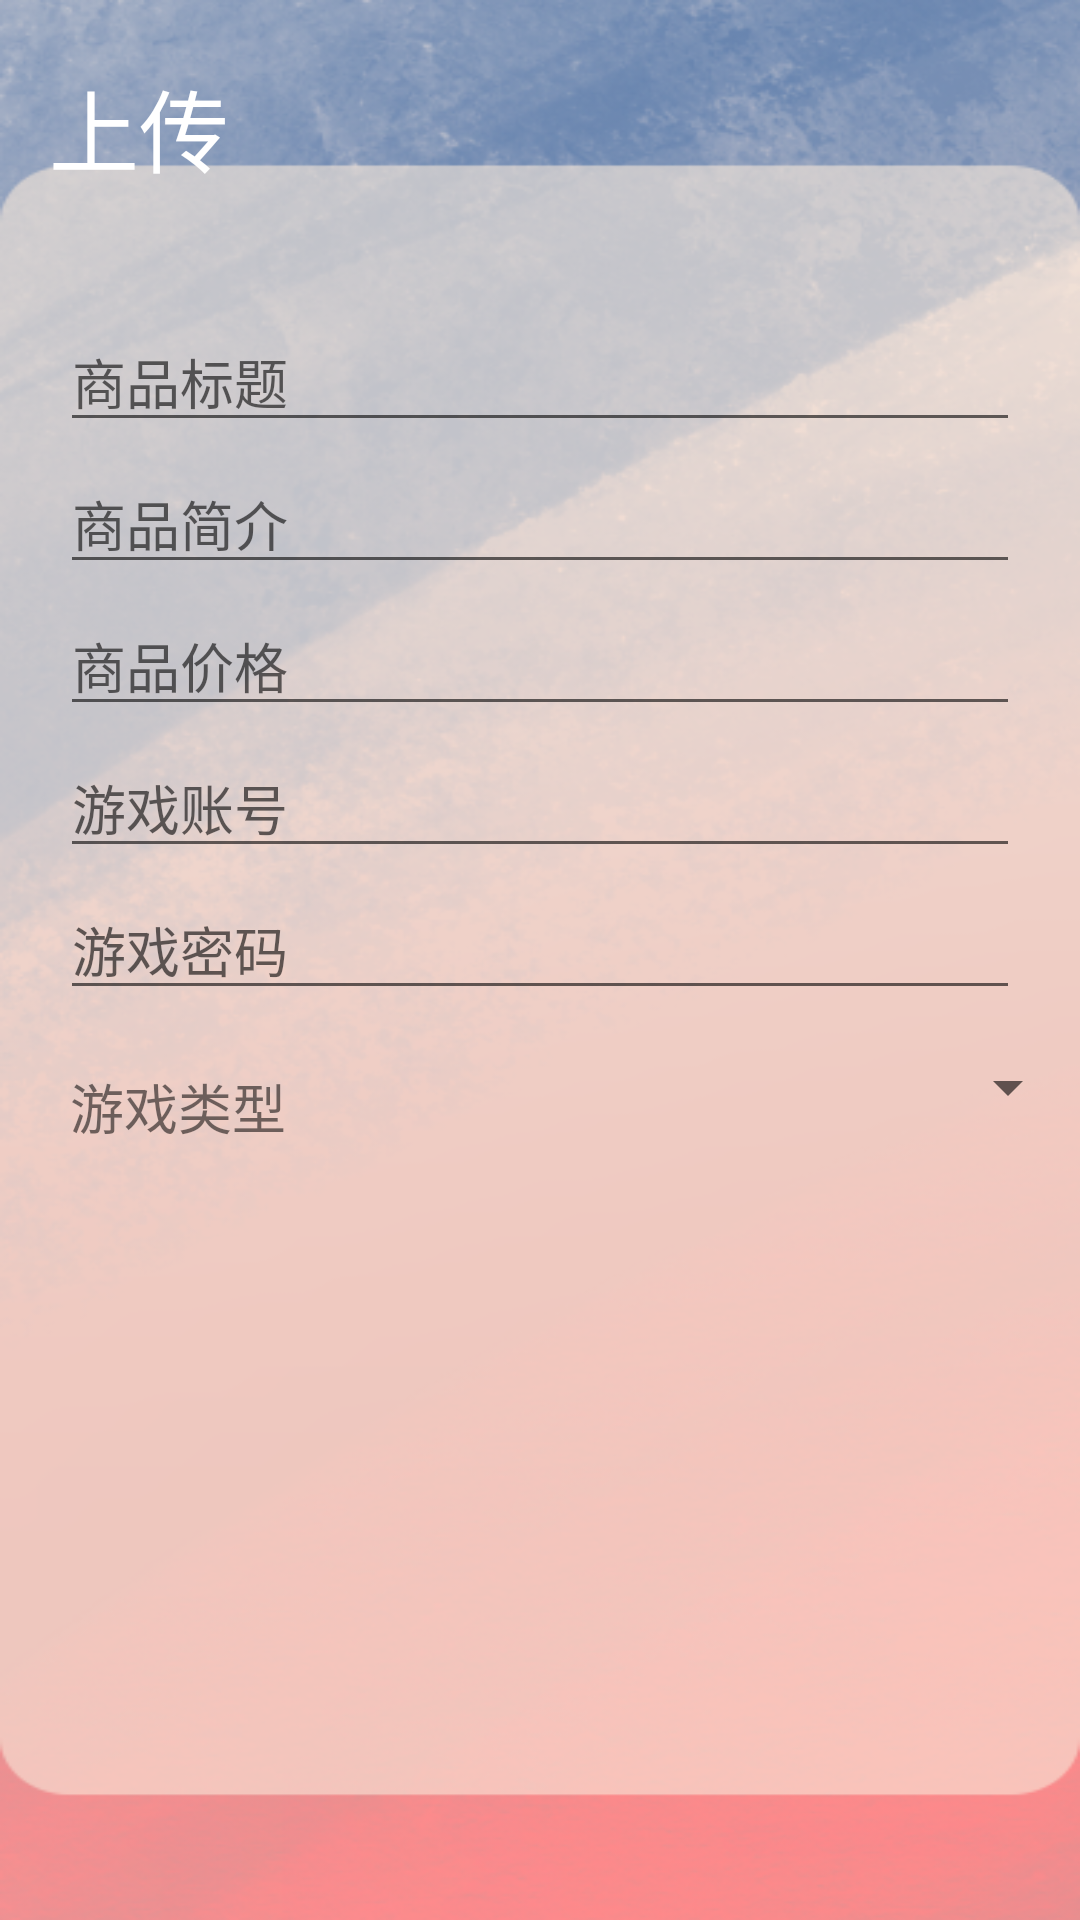

The Android layout XML behind this screen, and the referenced resources:
<!-- AndroidManifest.xml: application theme Theme.Android_Round5 -->
<!-- res/layout/fragment_upload.xml -->
<?xml version="1.0" encoding="utf-8"?>
<androidx.constraintlayout.widget.ConstraintLayout xmlns:android="http://schemas.android.com/apk/res/android"
    xmlns:app="http://schemas.android.com/apk/res-auto"
    xmlns:tools="http://schemas.android.com/tools"
    android:layout_width="match_parent"
    android:layout_height="match_parent"
    android:background="@mipmap/me_background"
    tools:context=".ui.upload.UploadFragment">

    <ImageView
        android:id="@+id/uploadImage4"
        android:layout_width="100dp"
        android:layout_height="100dp"
        android:layout_marginTop="20dp"
        android:layout_marginEnd="20dp"
        app:layout_constraintEnd_toStartOf="@+id/uploadImage5"
        app:layout_constraintHorizontal_bias="1.0"
        app:layout_constraintStart_toStartOf="parent"
        app:layout_constraintTop_toBottomOf="@+id/uploadImage1" />


    <ImageView
        android:id="@+id/uploadImage5"
        android:layout_width="100dp"
        android:layout_height="100dp"
        android:layout_marginTop="20dp"
        app:layout_constraintEnd_toEndOf="parent"
        app:layout_constraintHorizontal_bias="0.498"
        app:layout_constraintStart_toStartOf="parent"
        app:layout_constraintTop_toBottomOf="@+id/uploadImage2" />

    <ImageView
        android:id="@+id/uploadImage6"
        android:layout_width="100dp"
        android:layout_height="100dp"
        android:layout_marginStart="20dp"
        android:layout_marginTop="20dp"
        app:layout_constraintEnd_toEndOf="parent"
        app:layout_constraintHorizontal_bias="0.0"
        app:layout_constraintStart_toEndOf="@+id/uploadImage5"
        app:layout_constraintTop_toBottomOf="@+id/uploadImage3" />

    <TextView
        android:layout_width="wrap_content"
        android:layout_height="wrap_content"
        android:text="上传"
        android:textColor="@color/white"
        android:textSize="30sp"
        app:layout_constraintBottom_toBottomOf="parent"
        app:layout_constraintEnd_toEndOf="parent"
        app:layout_constraintHorizontal_bias="0.054"
        app:layout_constraintStart_toStartOf="parent"
        app:layout_constraintTop_toTopOf="parent"
        app:layout_constraintVertical_bias="0.034" />

    <EditText
        android:id="@+id/upload_title"
        android:layout_width="match_parent"
        android:layout_height="wrap_content"
        android:layout_marginLeft="20dp"
        android:layout_marginTop="104dp"
        android:layout_marginRight="20dp"
        android:hint="商品标题"
        app:layout_constraintEnd_toEndOf="parent"
        app:layout_constraintHorizontal_bias="0.0"
        app:layout_constraintStart_toStartOf="parent"
        app:layout_constraintTop_toTopOf="parent" />


    <EditText
        android:id="@+id/upload_content"
        android:layout_width="match_parent"
        android:layout_height="wrap_content"
        android:layout_marginLeft="20dp"
        android:layout_marginTop="4dp"
        android:layout_marginRight="20dp"
        android:gravity="top|start"
        android:hint="商品简介"
        android:inputType="textMultiLine"
        android:maxLines="4"
        app:layout_constraintEnd_toEndOf="parent"
        app:layout_constraintStart_toStartOf="parent"
        app:layout_constraintTop_toBottomOf="@+id/upload_title" />

    <EditText
        android:id="@+id/upload_price"
        android:layout_width="match_parent"
        android:layout_height="wrap_content"
        android:layout_marginLeft="20dp"
        android:layout_marginTop="4dp"
        android:layout_marginRight="20dp"
        android:hint="商品价格"
        android:maxLines="1"
        app:layout_constraintEnd_toEndOf="parent"
        app:layout_constraintStart_toStartOf="parent"
        app:layout_constraintTop_toBottomOf="@+id/upload_content" />

    <EditText
        android:id="@+id/upload_account"
        android:layout_width="match_parent"
        android:layout_height="wrap_content"
        android:layout_marginLeft="20dp"
        android:layout_marginTop="4dp"
        android:layout_marginRight="20dp"
        android:hint="游戏账号"
        android:maxLines="1"
        app:layout_constraintEnd_toEndOf="parent"
        app:layout_constraintStart_toStartOf="parent"
        app:layout_constraintTop_toBottomOf="@+id/upload_price" />

    <EditText
        android:id="@+id/upload_password"
        android:layout_width="match_parent"
        android:layout_height="wrap_content"
        android:layout_marginLeft="20dp"
        android:layout_marginTop="4dp"
        android:layout_marginRight="20dp"
        android:hint="游戏密码"
        android:maxLines="1"
        app:layout_constraintEnd_toEndOf="parent"
        app:layout_constraintStart_toStartOf="parent"
        app:layout_constraintTop_toBottomOf="@+id/upload_account" />

    <TextView
        android:id="@+id/textView9"
        android:layout_width="wrap_content"
        android:layout_height="wrap_content"
        android:layout_marginTop="13dp"
        android:text="游戏类型"
        android:textSize="18sp"
        app:layout_constraintBottom_toBottomOf="parent"
        app:layout_constraintEnd_toStartOf="@+id/spinnerGames"
        app:layout_constraintHorizontal_bias="0.651"
        app:layout_constraintStart_toStartOf="parent"
        app:layout_constraintTop_toBottomOf="@+id/upload_password"
        app:layout_constraintVertical_bias="0.023" />

    <Spinner
        android:id="@+id/spinnerGames"
        android:layout_width="252dp"
        android:layout_height="36dp"
        android:maxLines="1"
        app:layout_constraintBottom_toBottomOf="parent"
        app:layout_constraintEnd_toEndOf="parent"
        app:layout_constraintTop_toBottomOf="@+id/upload_password"
        app:layout_constraintVertical_bias="0.029" />


    <ImageView
        android:id="@+id/uploadImage1"
        android:layout_width="100dp"
        android:layout_height="100dp"
        android:layout_marginTop="19dp"
        android:layout_marginEnd="20dp"
        app:layout_constraintEnd_toStartOf="@+id/uploadImage2"
        app:layout_constraintHorizontal_bias="1.0"
        app:layout_constraintStart_toStartOf="parent"
        app:layout_constraintTop_toBottomOf="@+id/spinnerGames" />

    <ImageView
        android:id="@+id/uploadImage2"
        android:layout_width="100dp"
        android:layout_height="100dp"
        android:layout_marginTop="19dp"
        app:layout_constraintEnd_toEndOf="parent"
        app:layout_constraintHorizontal_bias="0.498"
        app:layout_constraintStart_toStartOf="parent"
        app:layout_constraintTop_toBottomOf="@+id/spinnerGames" />

    <ImageView
        android:id="@+id/uploadImage3"
        android:layout_width="100dp"
        android:layout_height="100dp"
        android:layout_marginStart="20dp"
        android:layout_marginTop="19dp"
        app:layout_constraintEnd_toEndOf="parent"
        app:layout_constraintHorizontal_bias="0.0"
        app:layout_constraintStart_toEndOf="@+id/uploadImage2"
        app:layout_constraintTop_toBottomOf="@+id/spinnerGames" />

    <Button
        android:id="@+id/upload_add"
        android:layout_width="113dp"
        android:layout_height="40dp"
        android:layout_marginTop="32dp"
        android:background="@mipmap/detail_btn"
        android:text="上传图片"
        android:textColor="@color/white"
        android:textSize="17dp"
        app:layout_constraintBottom_toBottomOf="parent"
        app:layout_constraintEnd_toStartOf="@+id/upload_submit"
        app:layout_constraintHorizontal_bias="0.522"
        app:layout_constraintStart_toStartOf="parent"
        app:layout_constraintTop_toBottomOf="@+id/uploadImage5"
        app:layout_constraintVertical_bias="0.0" />

    <Button
        android:id="@+id/upload_submit"
        android:layout_width="110dp"
        android:layout_height="40dp"
        android:layout_marginTop="32dp"
        android:layout_marginEnd="56dp"
        android:background="@mipmap/detail_btn"
        android:text="发布商品"
        android:textColor="@color/white"
        android:textSize="17dp"
        app:layout_constraintBottom_toBottomOf="parent"
        app:layout_constraintEnd_toEndOf="parent"
        app:layout_constraintTop_toBottomOf="@+id/uploadImage5"
        app:layout_constraintVertical_bias="0.0" />


</androidx.constraintlayout.widget.ConstraintLayout>
<!-- resources referenced by this layout -->
<resources>
  <color name="white">#FFFFFFFF</color>
  <!-- mipmap detail_btn: png bitmap (mipmap-mdpi, 1127 bytes) -->
  <!-- mipmap me_background: png bitmap (mipmap-mdpi, 222201 bytes) -->
  <style name="Theme.Android_Round5" parent="Theme.MaterialComponents.Light.NoActionBar.Bridge">
          
          <item name="colorPrimary">@color/mew_store_words_color</item>
          <item name="colorPrimaryVariant">@color/purple_700</item>
          <item name="colorOnPrimary">#FFFFFF</item>
          
          <item name="colorSecondary">@color/teal_200</item>
          <item name="colorSecondaryVariant">@color/teal_700</item>
          <item name="colorOnSecondary">@color/mew_store_words_color</item>
          
          <item name="android:statusBarColor">#6D87B2</item>
          <item name="fontFamily">@font/mew_store</item>
          
          <item name="android:windowEnterTransition">@transition/fade</item>
      </style>
  <color name="mew_store_words_color">#4276B0</color>
  <color name="purple_700">#FF3700B3</color>
  <color name="teal_200">#FF03DAC5</color>
  <color name="teal_700">#FF018786</color>
</resources>
